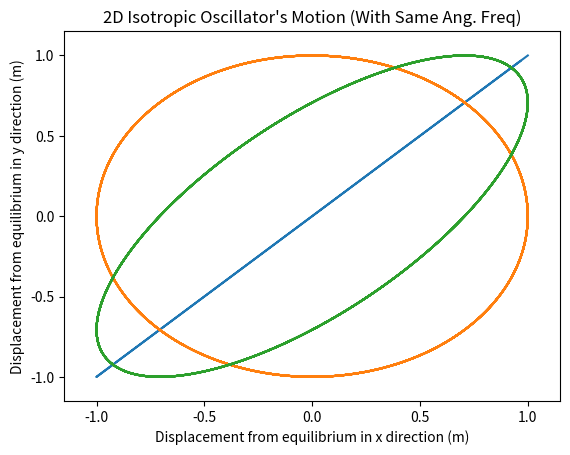
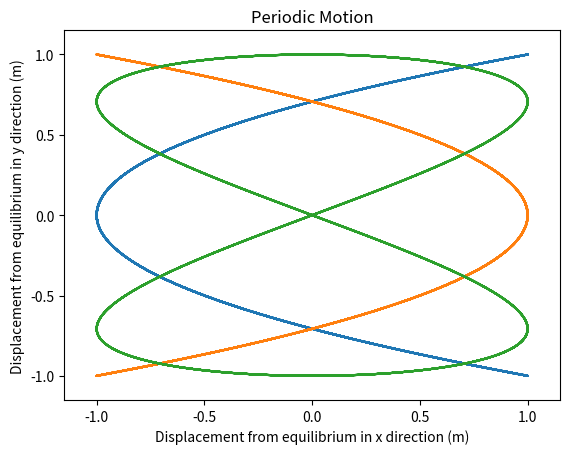
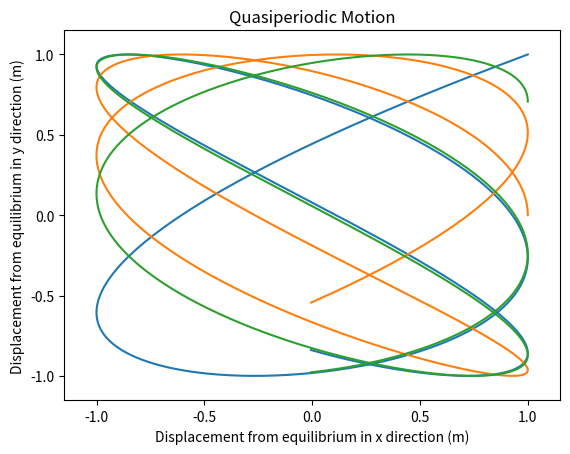

Generate these figures, in order, with matplotlib:
# Two Dimensional Oscillators Plots
#  ---------------------------------
import math
from matplotlib import pyplot as plt
import numpy as np

# -----------------------------------------------------------------------
# The simplest 2D/3D oscillator is the isotropic harmonic oscillator, for
# which the restoring force is proportional to the displacement from
# equilibrium, with the same constant of proportionality k in all
# directions: F = -kr.
#
# Important 3D examples of such oscillators are an atom vibrating near its
# equilibrium in a symmetrical crystal, and a proton (or neutron) as it
# moves inside a nucleus.
# ------------------------------------------------------------------------
# Declare initial conditions

A = 1  # Amplitude
t = np.linspace(0, 10, 1000)  # Time (s)
w1 = 10  # Angular Freq (rad/s)
w2 = 5
w3 = pow(2, 1/2)
w4 = 1
S = np.array([0, math.pi/2, math.pi/4]) # Make a list then loop through for each plot
numS = len(S)  # Allows for any number of values of S

# ------------------------------------------------------------------------
# Plot 2D isotropic oscillator with different relative phases
# Hold must be on otherwise each plot overrides the last

plt.figure(1)
for i in range(numS):

    x = A * np.cos(w2*t)
    y = A * np.cos((w2 * t) - S[i])
    plt.plot(x, y, '-')

plt.xlim([-1.15, 1.15]) # Increase plot dimensions
plt.ylim([-1.15, 1.15])
plt.title("2D Isotropic Oscillator's Motion (With Same Ang. Freq)")
plt.xlabel("Displacement from equilibrium in x direction (m)")
plt.ylabel("Displacement from equilibrium in y direction (m)")

# -----------------------------------------------------
# Possibly Change axes spine positions
# ax = plt.gca()  # gca stands for 'get current axis'
# ax.spines['right'].set_color('none')
# ax.spines['top'].set_color('none')
# ax.xaxis.set_ticks_position('bottom')
# ax.spines['bottom'].set_position(('data',0))
# ax.yaxis.set_ticks_position('left')
# ax.spines['left'].set_position(('data',0))
# -----------------------------------------------------

# If w1/w2 is rational then the motion is periodic.

plt.figure(2)
for i in range(numS):

    x = A * np.cos(w1*t)
    y = A * np.cos((w2*t) - S[i])
    plt.plot(x, y, '-')

plt.xlim([-1.15, 1.15])
plt.ylim([-1.15, 1.15])
plt.title("Periodic Motion")
plt.xlabel("Displacement from equilibrium in x direction (m)")
plt.ylabel("Displacement from equilibrium in y direction (m)")

# If w1/w2 is irrational then the motion never repeats itself.
# This type of motion is called quasiperiodic
# The motion of x and y is periodic, but because the two periods are incompatible, r = (x,y) is not.
plt.figure(3)
for i in range(numS):

    x = A * np.cos(w3*t)
    y = A * np.cos((w4*t) - S[i])
    plt.plot(x, y,  '-')

plt.xlim([-1.15, 1.15])
plt.ylim([-1.15, 1.15])
plt.title("Quasiperiodic Motion")
plt.xlabel("Displacement from equilibrium in x direction (m)")
plt.ylabel("Displacement from equilibrium in y direction (m)")

# Finally, show all figures currently saved
plt.show()

# ----------------------------------------------------------------------------------------------------------------------
# Notes:
# 1. Choosing elements of array requires square brackets, not curved brackets
# 2. Use np. for cos function as this cos function can handle array inputs, unlike math cos function which gives scalar
# 3. Use range() function on length of array to create array of integers then for loop loops through this array where
# ... the elements act as indices of loop.
# 4. Figures for multiple plots when plt.show() is used. They are somewhat 'saved' until this is used.
# 5. Length function is lens()
